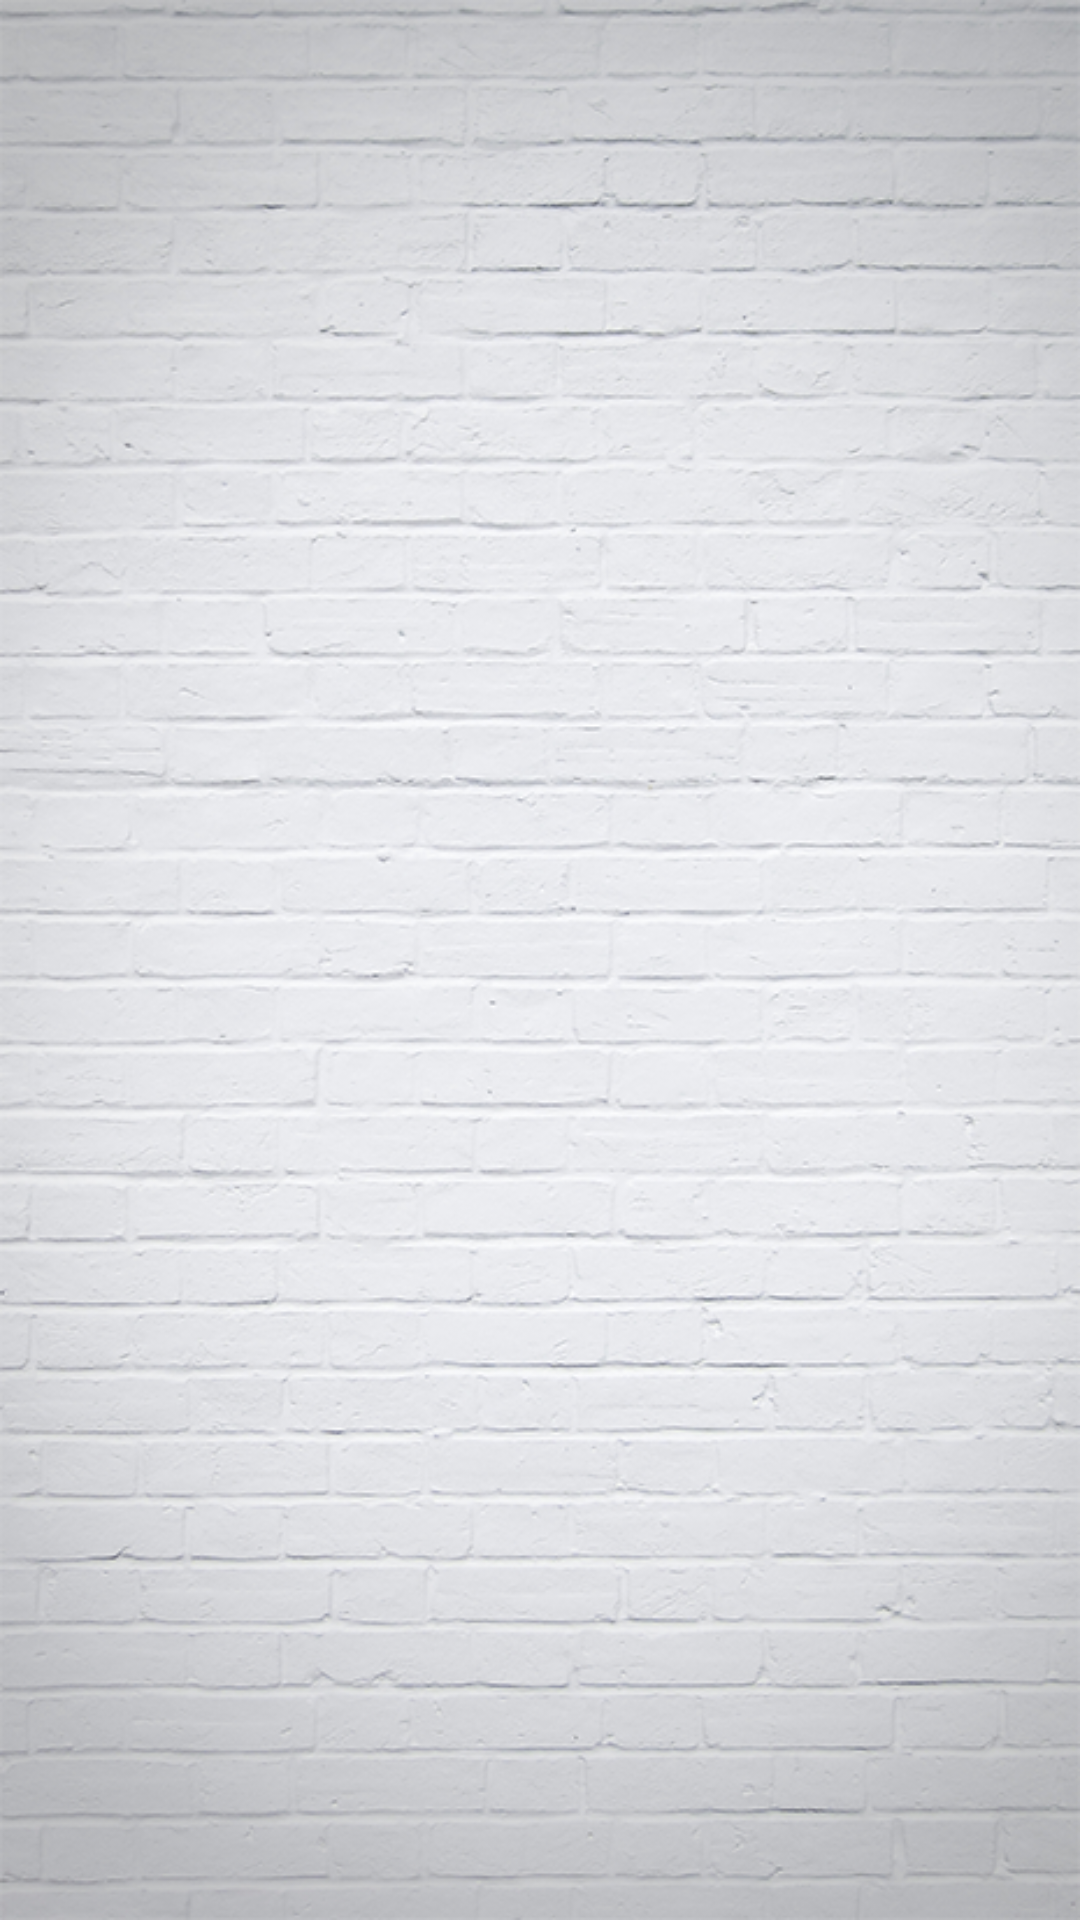

Android layout source for this screen:
<!-- AndroidManifest.xml: activity theme AppTheme.NoTitleBar -->
<!-- res/layout/activity_main.xml -->
<?xml version="1.0" encoding="utf-8"?>
<layout xmlns:android="http://schemas.android.com/apk/res/android"
    xmlns:app="http://schemas.android.com/apk/res-auto"
    xmlns:tools="http://schemas.android.com/tools">

    <data>

        <variable
            name="movie"
            type="com.kaandogruer.ibmovies.data.local.entity.Movie"/>

    </data>

    <androidx.coordinatorlayout.widget.CoordinatorLayout
        android:layout_width="match_parent"
        android:layout_height="match_parent"
        android:background="@drawable/ic_wall_bg"
        android:fitsSystemWindows="true">


        <com.google.android.material.appbar.AppBarLayout
            android:id="@+id/app_bar"
            android:layout_width="match_parent"
            android:layout_height="wrap_content"
            android:theme="@style/AppTheme.AppBarOverlay">

            <androidx.appcompat.widget.Toolbar
                android:id="@+id/toolbar"
                android:layout_width="match_parent"
                android:layout_height="?attr/actionBarSize"
                android:visibility="gone"
                app:popupTheme="@style/AppTheme.PopupOverlay" />

        </com.google.android.material.appbar.AppBarLayout>

        <FrameLayout
            android:id="@+id/flContainer"
            android:layout_width="match_parent"
            android:layout_height="match_parent"
            app:layout_behavior="@string/appbar_scrolling_view_behavior"
            android:focusableInTouchMode="true" />



    </androidx.coordinatorlayout.widget.CoordinatorLayout>
</layout>
<!-- resources referenced by this layout -->
<resources>
  <!-- drawable ic_wall_bg: png bitmap (drawable, 430582 bytes) -->
  <style name="AppTheme.AppBarOverlay" parent="ThemeOverlay.AppCompat.Dark.ActionBar" />
  <style name="AppTheme.PopupOverlay" parent="ThemeOverlay.AppCompat.Light" />
  <style name="AppTheme.NoTitleBar" parent="Theme.AppCompat.Light.NoActionBar">
          <item name="colorPrimary">@color/colorPrimary</item>
          <item name="colorPrimaryDark">@color/colorPrimaryDark</item>
          <item name="colorAccent">@color/colorAccent</item>
          <item name="android:windowActionBar">false</item>
          <item name="android:windowNoTitle">true</item>
      </style>
  <color name="colorPrimary">#CC000000</color>
  <color name="colorPrimaryDark">#CC000000</color>
  <color name="colorAccent">#CC000000</color>
</resources>
